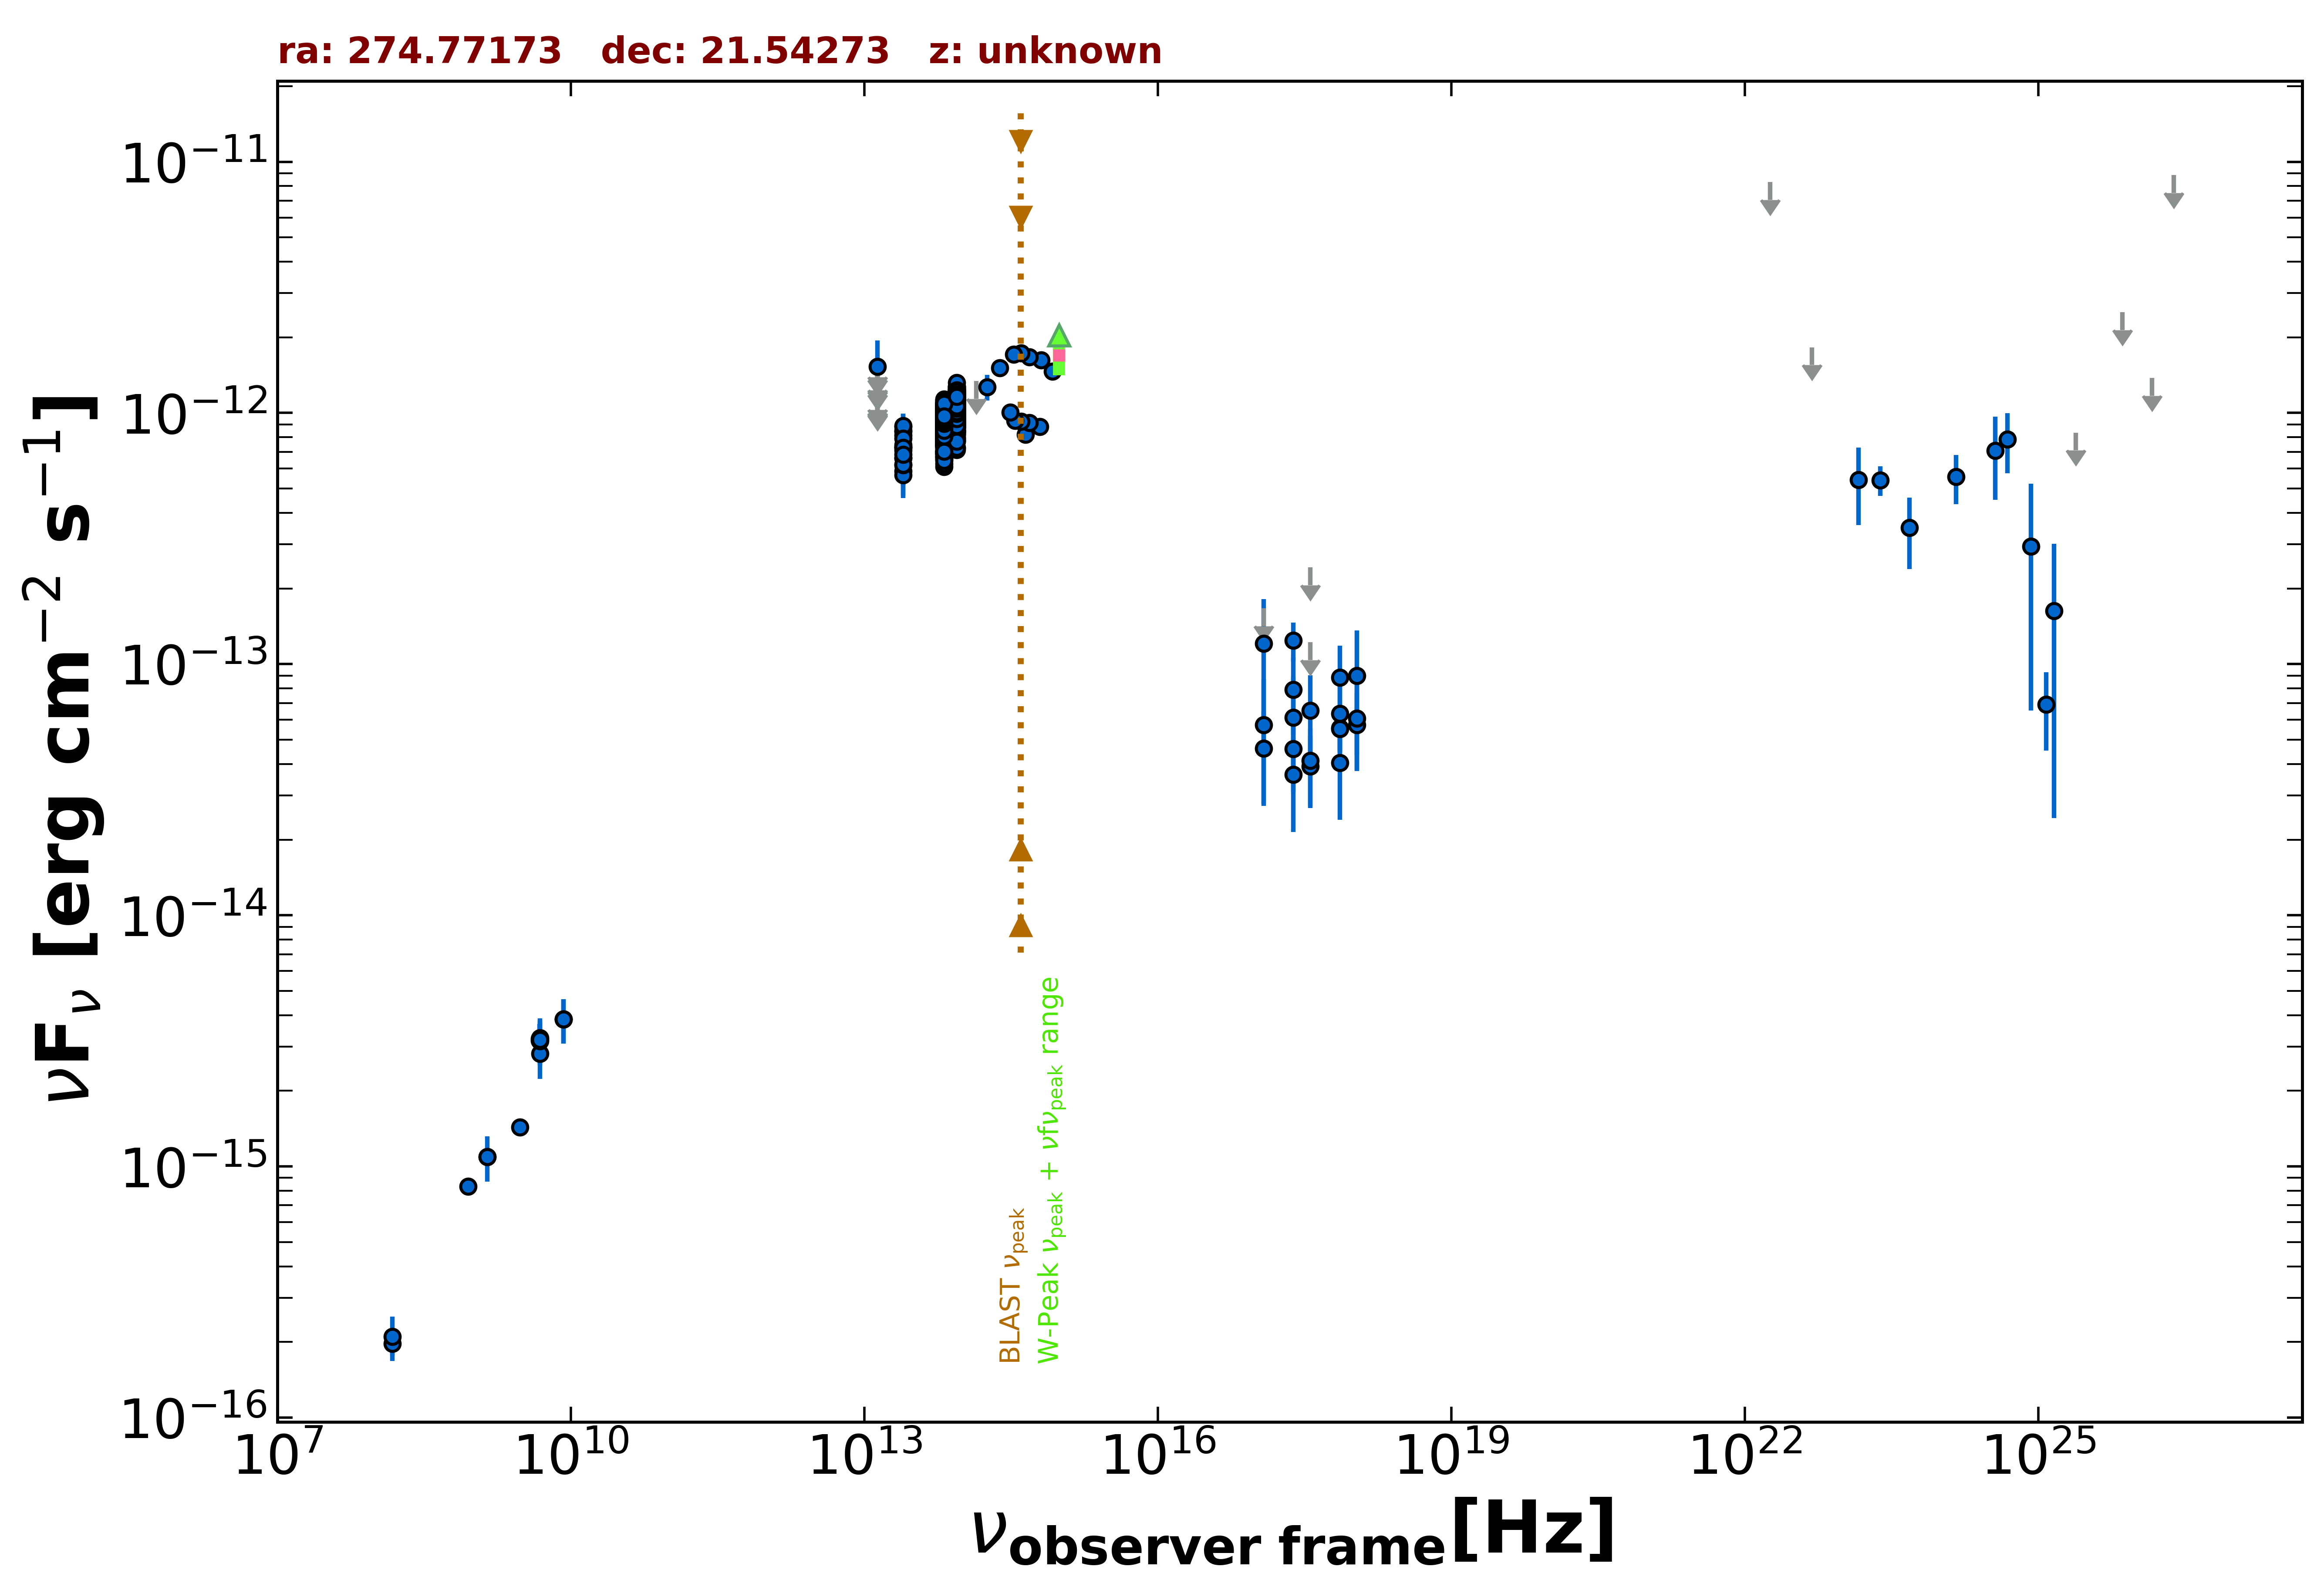

Data behind this chart, as committed beside it:
freq., flux, err_flux, MJD_start, MJD_end, flag, catalog, reference
1.400e+09, 1.093e-15, 3.350e-17, 55000, 55000, , NVSS, Condon et al. 1998  AJ  115  1693
8.870e+08, 8.320e-16, 6.300e-17, 55000, 55000, , RACS, Hale et al. 2021  PASA  38  e058
3.000e+09, 1.431e-15, 8.500e-18, 55000, 55000, , VLASSQL, Gordon et al. 2021  ApJS  255  30
2.418e+17, 4.591e-14, 1.496e-14, 55904, 57507, , 1OUSX, Giommi et al. in preparation
3.627e+17, 3.924e-14, 1.252e-14, 55904, 57507, , 1OUSX, Giommi et al. in preparation
7.253e+17, 5.557e-14, 1.099e-14, 55904, 57507, , 1OUSX, Giommi et al. in preparation
1.088e+18, 5.724e-14, 1.976e-14, 55904, 57507, , 1OUSX, Giommi et al. in preparation
7.253e+17, 5.517e-14, 1.163e-14, 55000, 55000, , 2SXPS, Evans et al. 2020  ApJS  247  54
1.209e+17, 4.615e-14, 1.893e-14, 55000, 55000, , 2SXPS, Evans et al. 2020  ApJS  247  54
3.627e+17, 4.125e-14, 1.406e-14, 55000, 55000, , 2SXPS, Evans et al. 2020  ApJS  247  54
1.088e+18, 6.074e-14, 2.282e-14, 55000, 55000, , 2SXPS, Evans et al. 2020  ApJS  247  54
2.418e+17, 1.244e-13, 2.185e-14, 55000, 55000, , IPC2E, Harris et al. 1990  VizieR  IX/13/2e
1.500e+08, 1.967e-16, 2.025e-17, 55000, 55000, , TGSS150, Intema et al. 2017  A&A  598  A781
8.400e+09, 3.856e-15, 0.000e+00, 55000, 55000, , CRATES, Healey et al. 2007  ApJS  171  61
4.800e+09, 3.168e-15, 3.360e-16, 55000, 55000, , GB6, Gregory et al. 1996  ApJS  103  427
4.800e+09, 3.216e-15, 4.800e-16, 55000, 55000, , GB87, Gregory et al. 1992  VizieR  VIII/14/j20…
1.389e+14, 1.341e-12, 0.000e+00, 55000, 55000, UL, 2MASS, Skrutskie et al. 2006  AJ  131  1163
1.804e+14, 1.268e-12, 1.475e-13, 55000, 55000, , 2MASS, Skrutskie et al. 2006  AJ  131  1163
2.427e+14, 1.511e-12, 1.170e-13, 55000, 55000, , 2MASS, Skrutskie et al. 2006  AJ  131  1163
8.817e+13, 1.038e-12, 3.500e-15, 55000, 55000, , UNWISE, Schlafly et al. 2019  ApJS  240  30
6.517e+13, 9.124e-13, 4.350e-15, 55000, 55000, , UNWISE, Schlafly et al. 2019  ApJS  240  30
8.817e+13, 1.110e-12, 2.650e-14, 55000, 55000, , WISE, Wright et al. 2010  AJ  140  1868
6.517e+13, 1.032e-12, 2.200e-14, 55000, 55000, , WISE, Wright et al. 2010  AJ  140  1868
2.498e+13, 7.331e-13, 3.785e-14, 55000, 55000, , WISE, Wright et al. 2010  AJ  140  1868
1.363e+13, 7.755e-13, 1.082e-13, 55000, 55000, , WISE, Wright et al. 2010  AJ  140  1868
8.817e+13, 7.763e-13, 4.295e-14, 57285, 57285, , NEOWISE, Mainzer et al. 2014  ApJ  792  30
6.517e+13, 8.779e-13, 8.180e-14, 57285, 57285, , NEOWISE, Mainzer et al. 2014  ApJ  792  30
8.817e+13, 7.139e-13, 3.290e-14, 57289, 57289, , NEOWISE, Mainzer et al. 2014  ApJ  792  30
6.517e+13, 7.404e-13, 4.570e-14, 57289, 57289, , NEOWISE, Mainzer et al. 2014  ApJ  792  30
8.817e+13, 9.096e-13, 3.435e-14, 57288, 57288, , NEOWISE, Mainzer et al. 2014  ApJ  792  30
6.517e+13, 8.659e-13, 4.945e-14, 57288, 57288, , NEOWISE, Mainzer et al. 2014  ApJ  792  30
8.817e+13, 9.675e-13, 4.265e-14, 57288, 57288, , NEOWISE, Mainzer et al. 2014  ApJ  792  30
6.517e+13, 8.548e-13, 5.910e-14, 57288, 57288, , NEOWISE, Mainzer et al. 2014  ApJ  792  30
8.817e+13, 7.886e-13, 3.340e-14, 57289, 57289, , NEOWISE, Mainzer et al. 2014  ApJ  792  30
6.517e+13, 6.102e-13, 4.275e-14, 57289, 57289, , NEOWISE, Mainzer et al. 2014  ApJ  792  30
8.817e+13, 8.767e-13, 3.875e-14, 57288, 57288, , NEOWISE, Mainzer et al. 2014  ApJ  792  30
6.517e+13, 8.231e-13, 4.095e-14, 57288, 57288, , NEOWISE, Mainzer et al. 2014  ApJ  792  30
8.817e+13, 8.881e-13, 4.585e-14, 57286, 57286, , NEOWISE, Mainzer et al. 2014  ApJ  792  30
6.517e+13, 8.699e-13, 4.410e-14, 57286, 57286, , NEOWISE, Mainzer et al. 2014  ApJ  792  30
8.817e+13, 1.034e-12, 3.730e-14, 57288, 57288, , NEOWISE, Mainzer et al. 2014  ApJ  792  30
6.517e+13, 8.148e-13, 5.410e-14, 57288, 57288, , NEOWISE, Mainzer et al. 2014  ApJ  792  30
8.817e+13, 1.029e-12, 4.000e-14, 57285, 57285, , NEOWISE, Mainzer et al. 2014  ApJ  792  30
6.517e+13, 9.372e-13, 4.925e-14, 57285, 57285, , NEOWISE, Mainzer et al. 2014  ApJ  792  30
8.817e+13, 9.317e-13, 3.520e-14, 57285, 57285, , NEOWISE, Mainzer et al. 2014  ApJ  792  30
6.517e+13, 9.896e-13, 4.830e-14, 57285, 57285, , NEOWISE, Mainzer et al. 2014  ApJ  792  30
8.817e+13, 1.010e-12, 3.425e-14, 57288, 57288, , NEOWISE, Mainzer et al. 2014  ApJ  792  30
6.517e+13, 9.372e-13, 5.875e-14, 57288, 57288, , NEOWISE, Mainzer et al. 2014  ApJ  792  30
8.817e+13, 1.030e-12, 3.525e-14, 57288, 57288, , NEOWISE, Mainzer et al. 2014  ApJ  792  30
6.517e+13, 8.877e-13, 4.415e-14, 57288, 57288, , NEOWISE, Mainzer et al. 2014  ApJ  792  30
8.817e+13, 9.420e-13, 3.645e-14, 57285, 57285, , NEOWISE, Mainzer et al. 2014  ApJ  792  30
6.517e+13, 8.739e-13, 4.670e-14, 57285, 57285, , NEOWISE, Mainzer et al. 2014  ApJ  792  30
8.817e+13, 1.022e-12, 3.770e-14, 57285, 57285, , NEOWISE, Mainzer et al. 2014  ApJ  792  30
6.517e+13, 8.860e-13, 4.740e-14, 57285, 57285, , NEOWISE, Mainzer et al. 2014  ApJ  792  30
8.817e+13, 9.992e-13, 3.695e-14, 57285, 57285, , NEOWISE, Mainzer et al. 2014  ApJ  792  30
6.517e+13, 8.126e-13, 4.870e-14, 57285, 57285, , NEOWISE, Mainzer et al. 2014  ApJ  792  30
8.817e+13, 1.028e-12, 3.900e-14, 57287, 57287, , NEOWISE, Mainzer et al. 2014  ApJ  792  30
6.517e+13, 8.611e-13, 4.840e-14, 57287, 57287, , NEOWISE, Mainzer et al. 2014  ApJ  792  30
8.817e+13, 1.010e-12, 3.615e-14, 57285, 57285, , NEOWISE, Mainzer et al. 2014  ApJ  792  30
6.517e+13, 8.423e-13, 4.500e-14, 57285, 57285, , NEOWISE, Mainzer et al. 2014  ApJ  792  30
8.817e+13, 9.586e-13, 3.885e-14, 57288, 57288, , NEOWISE, Mainzer et al. 2014  ApJ  792  30
... 780 more rows
